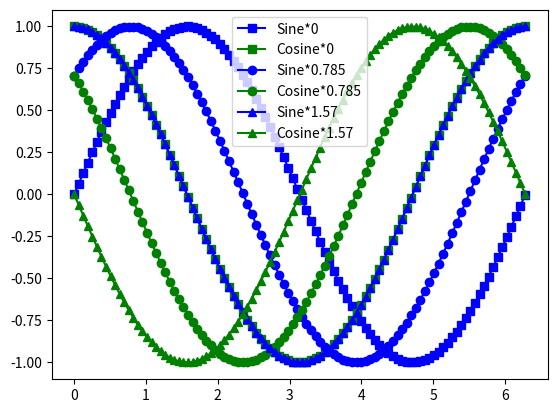

Source code (Python):
import matplotlib.pyplot as plt
import numpy as np

pi=3.14
xx=np.linspace(0,2*pi,100)


fig = plt.figure()
ax  = fig.add_subplot(111)

phases=[0,pi/4,pi/2]
markers=['s','o','^']

for phase,mk in zip(phases,markers):
    labeltext='Sine' + '*' + str(phase)
    F=[np.sin(x+phase) for x in xx]
    ax.plot(xx,F,color='b',marker=mk,label=labeltext)

    labeltext='Cosine' + '*' + str(phase)
    F=[np.cos(x+phase) for x in xx]
    ax.plot(xx,F,color='g',marker=mk,label=labeltext)

hand, labl = ax.get_legend_handles_labels()
#hand, labl = function_to_split(hand,labl,'*')
ax.legend(hand,labl)
plt.show()